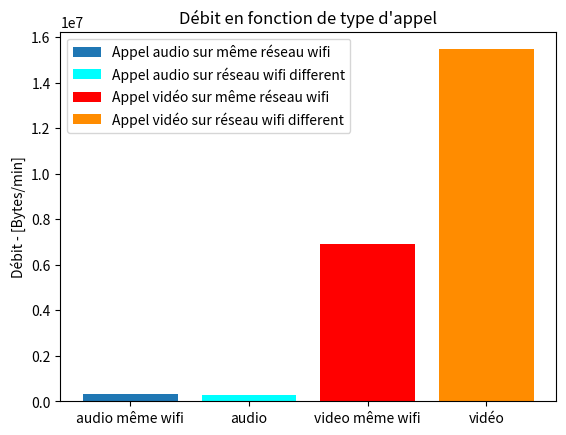

Source code (Python):
import matplotlib.pyplot as plt
import numpy as np

aud = np.array([284996, 384918, 239032])
time_aud = np.array([55.43330907821655, 82.75282907485962, 45.20645308494568])
vid = np.array([8223213, 7299585, 7691948])
time_vid = np.array([72.58127403259277, 64.62296891212463, 64.66949319839478])

aud2 = [128041, 273259, 208086]
time_aud2 = [30.60102105140686, 60.84252619743347, 49.38770508766174]
vid2 = [14599354, 10921109, 13843576]
time_vid2 = [56.43308401107788, 42.14982080459595, 54.24628305435181]

audio = np.divide(aud, time_aud) * 60
video = np.divide(vid, time_vid) * 60

mean_audio = np.sum(audio) / 3
mean_video = np.sum(video) / 3

audio2 = np.divide(aud2, time_aud2) * 60
video2 = np.divide(vid2, time_vid2) * 60

mean_audio2 = np.sum(audio2) / 3
mean_video2 = np.sum(video2) / 3

tot = np.concatenate((audio,video))
print(mean_audio)
print(mean_audio2)
print(mean_video)
print(mean_video2)
x_labels = ['audio', 'video']

x = np.arange(len(x_labels))

plt.bar('audio même wifi', mean_audio, label='Appel audio sur même réseau wifi')
plt.bar('audio', mean_audio2, label='Appel audio sur réseau wifi different', color='aqua')
plt.bar('video même wifi', mean_video, label='Appel vidéo sur même réseau wifi', color='r')
plt.bar('vidéo', mean_video2, label='Appel vidéo sur réseau wifi different', color='darkorange')
plt.title("Débit en fonction de type d'appel")
plt.legend()

plt.ylabel('Débit - [Bytes/min]')
plt.savefig("Débit en fonction du type d'appel.pdf")
plt.show()